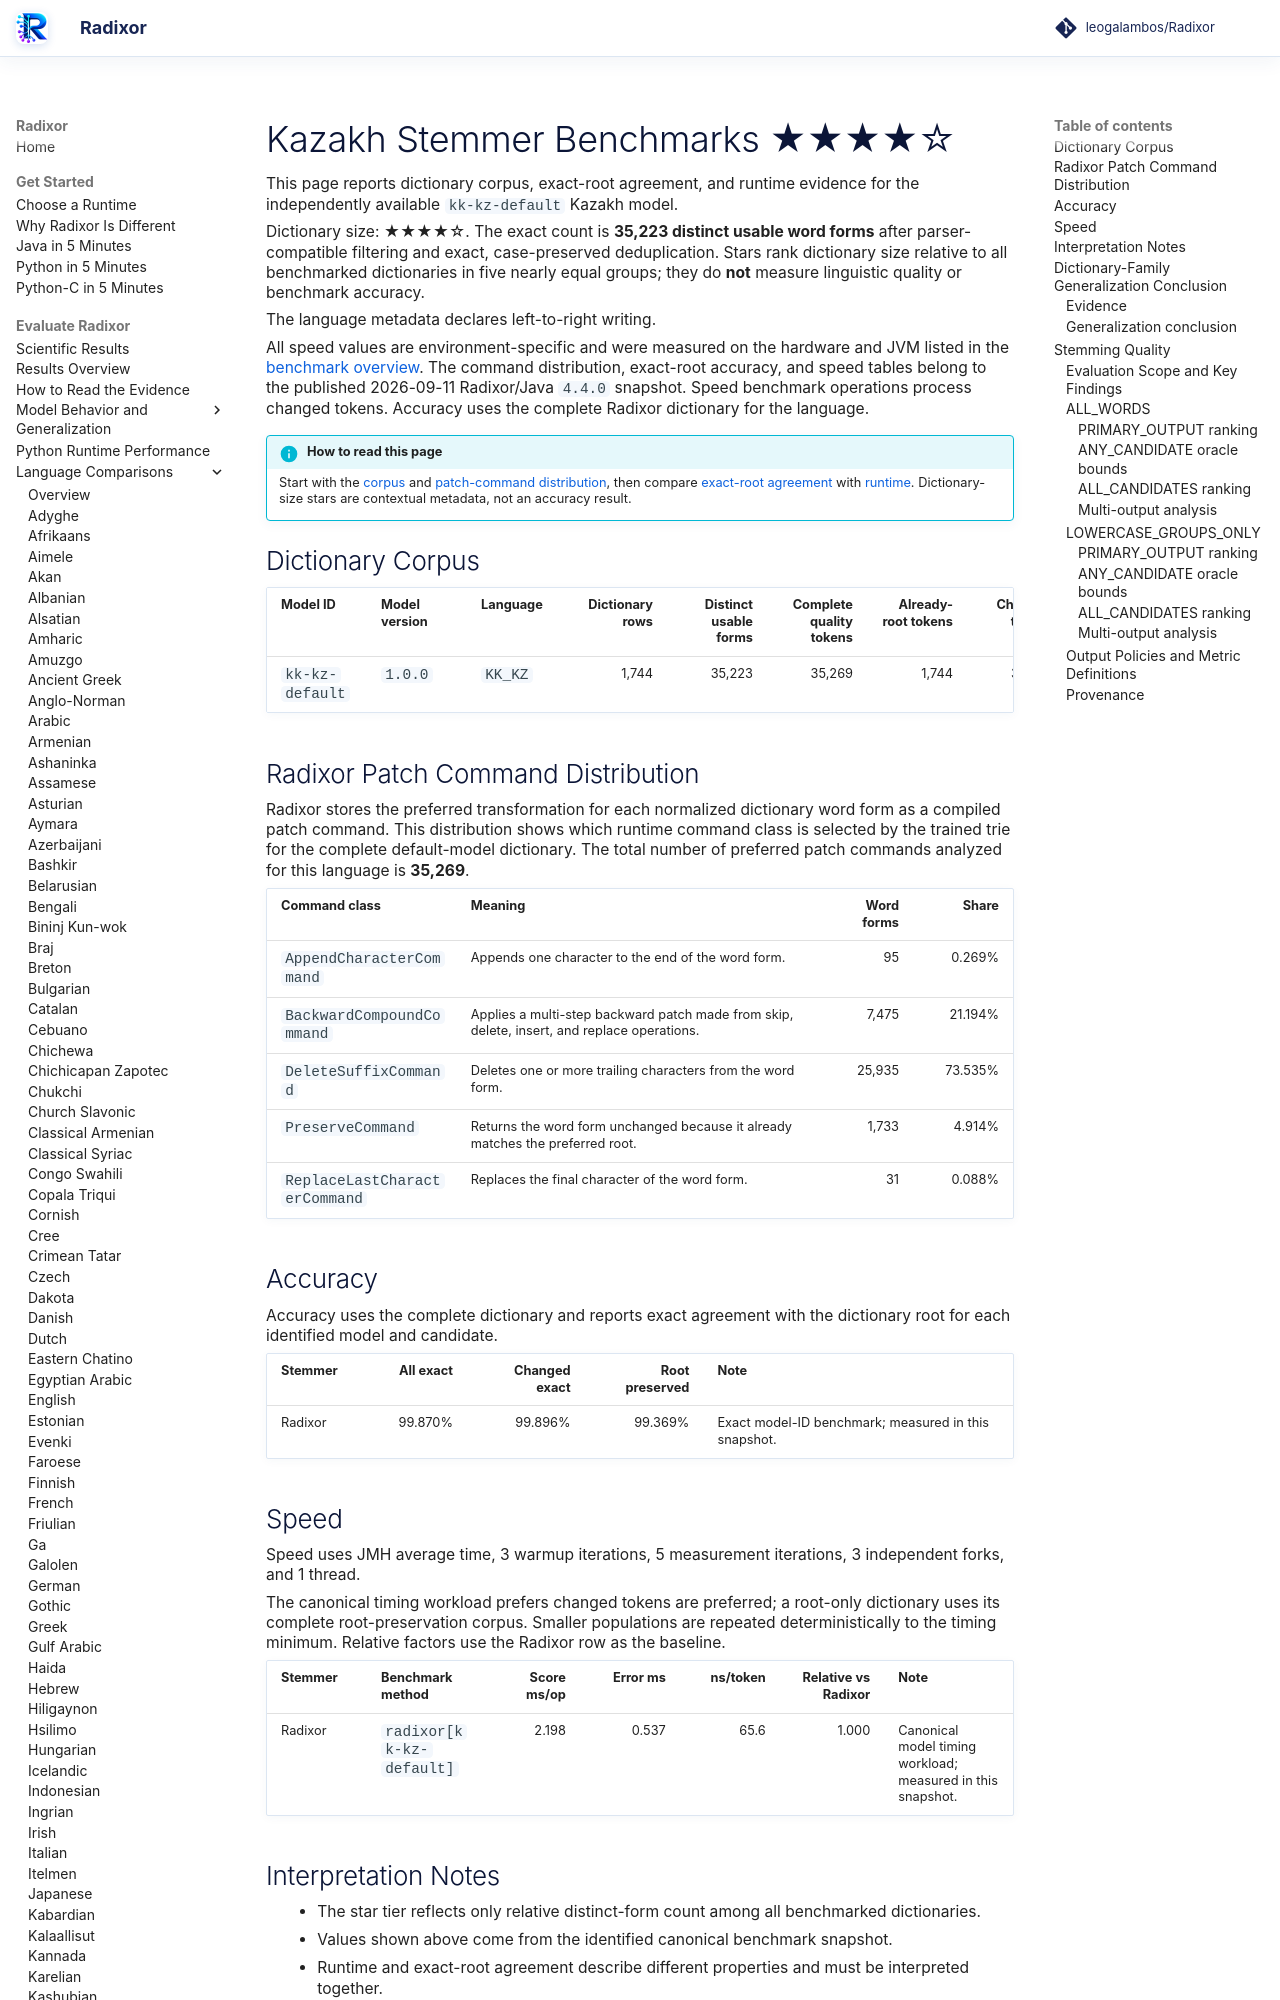

repository: leogalambos/Radixor · page: benchmarks/languages/kk-kz/index.html · generator: mkdocs

# Kazakh Stemmer Benchmarks <span class="dictionary-rating" role="img" aria-label="Relative dictionary size 4 of 5; 35,223 distinct usable word forms" title="Relative dictionary size 4 of 5; 35,223 distinct usable word forms">★★★★☆</span>

This page reports dictionary corpus, exact-root agreement, and runtime evidence for the independently available `kk-kz-default` Kazakh model.

<!-- DICTIONARY-SIZE-RATING:START -->
Dictionary size: <span class="dictionary-rating" role="img" aria-label="Relative dictionary size 4 of 5; 35,223 distinct usable word forms" title="Relative dictionary size 4 of 5; 35,223 distinct usable word forms">★★★★☆</span>. The exact count is **35,223 distinct usable word forms** after parser-compatible filtering and exact, case-preserved deduplication. Stars rank dictionary size relative to all benchmarked dictionaries in five nearly equal groups; they do **not** measure linguistic quality or benchmark accuracy.
<!-- DICTIONARY-SIZE-RATING:END -->

The language metadata declares left-to-right writing.

All speed values are environment-specific and were measured on the hardware and JVM listed in the [benchmark overview](../index.md). The command distribution, exact-root accuracy, and speed tables belong to the published 2026-09-11 Radixor/Java `4.4.0` snapshot. Speed benchmark operations process changed tokens. Accuracy uses the complete Radixor dictionary for the language.

<!-- BENCHMARK-EVIDENCE-MAP:START -->
!!! info "How to read this page"
    Start with the [corpus](#dictionary-corpus) and [patch-command distribution](#radixor-patch-command-distribution), then compare [exact-root agreement](#accuracy) with [runtime](#speed). Dictionary-size stars are contextual metadata, not an accuracy result.
<!-- BENCHMARK-EVIDENCE-MAP:END -->

## Dictionary Corpus

| Model ID | Model version | Language | Dictionary rows | Distinct usable forms | Complete quality tokens | Already-root tokens | Changed tokens | Timing workload | JMH timing tokens |
| --- | --- | --- | ---: | ---: | ---: | ---: | ---: | --- | ---: |
| `kk-kz-default` | `1.0.0` | `KK_KZ` | 1,744 | 35,223 | 35,269 | 1,744 | 33,525 | changed tokens | 33,525 |

## Radixor Patch Command Distribution

Radixor stores the preferred transformation for each normalized dictionary word form as a compiled patch command. This distribution shows which runtime command class is selected by the trained trie for the complete default-model dictionary. The total number of preferred patch commands analyzed for this language is **35,269**.

| Command class | Meaning | Word forms | Share |
| --- | --- | ---: | ---: |
| `AppendCharacterCommand` | Appends one character to the end of the word form. | 95 | 0.269% |
| `BackwardCompoundCommand` | Applies a multi-step backward patch made from skip, delete, insert, and replace operations. | 7,475 | 21.194% |
| `DeleteSuffixCommand` | Deletes one or more trailing characters from the word form. | 25,935 | 73.535% |
| `PreserveCommand` | Returns the word form unchanged because it already matches the preferred root. | 1,733 | 4.914% |
| `ReplaceLastCharacterCommand` | Replaces the final character of the word form. | 31 | 0.088% |

## Accuracy

Accuracy uses the complete dictionary and reports exact agreement with the dictionary root for each identified model and candidate.

| Stemmer | All exact | Changed exact | Root preserved | Note |
| --- | ---: | ---: | ---: | --- |
| Radixor | 99.870% | 99.896% | 99.369% | Exact model-ID benchmark; measured in this snapshot. |

## Speed

Speed uses JMH average time, 3 warmup iterations, 5 measurement iterations, 3 independent forks, and 1 thread.

The canonical timing workload prefers changed tokens are preferred; a root-only dictionary uses its complete root-preservation corpus. Smaller populations are repeated deterministically to the timing minimum. Relative factors use the Radixor row as the baseline.

| Stemmer | Benchmark method | Score ms/op | Error ms | ns/token | Relative vs Radixor | Note |
| --- | --- | ---: | ---: | ---: | ---: | --- |
| Radixor | `radixor[kk-kz-default]` | 2.198 | 0.537 | 65.6 | 1.000 | Canonical model timing workload; measured in this snapshot. |

## Interpretation Notes

- The star tier reflects only relative distinct-form count among all benchmarked dictionaries.
- Values shown above come from the identified canonical benchmark snapshot.
- Runtime and exact-root agreement describe different properties and must be interpreted together.

<!-- DICTIONARY-GENERALIZATION:START -->

## Dictionary-Family Generalization Conclusion

This is the language-specific conclusion from the independent `radixor-generalization-v1` baseline
experiment. It is intentionally separate from the wider edit-cost protocol below; values from
the two frozen snapshots are not substituted for one another.
